Run: headless pygame with SDL's dummy video driver; simulated clock (each Clock.tick advances the game by its frame time, no real sleeping); random seed 0; keys injected as events and as key.get_pressed() state; no mouse input.
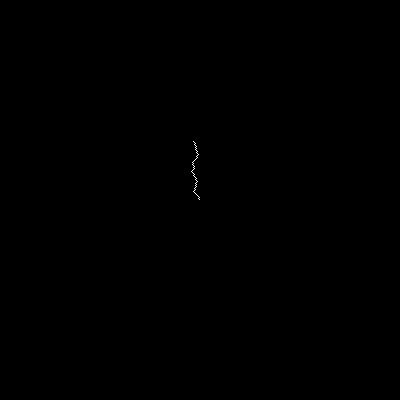
Frame 1 of 4 · flips 1–60 · no input
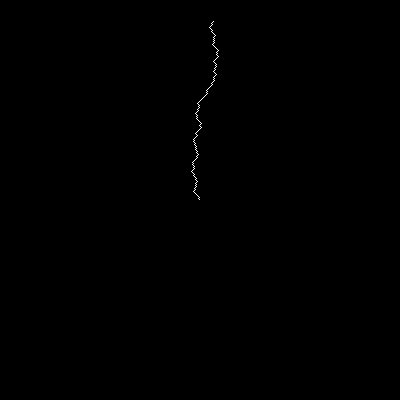
Frame 2 of 4 · flips 61–180 · tapped SPACE, RETURN · held RIGHT (→), D
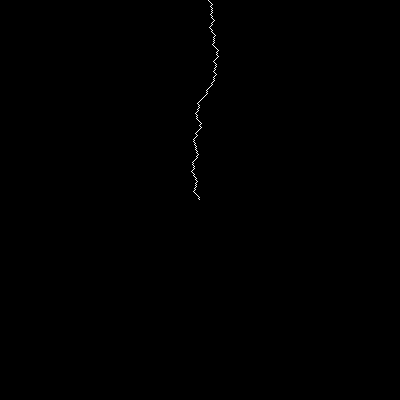
Frame 3 of 4 · flips 181–300 · held DOWN (↓), S
Frame 4 of 4 · flips 301–420 · held LEFT (←), A, UP (↑), W · screen unchanged from frame 3, image omitted

The pygame program that drew these frames:

# coding: utf-8
__author__ = 'CotherArt'

import pygame
from random import randint

class Branch:

    def __init__(self, posx=200, posy=200, color=(255,255,255)):
        self.posx = posx
        self.posy = posy
        self.tam = 1
        self.color = color
        self.branchlist = []
    
    # Add pixels to the branchlist
    def grow(self):
        self.posy -= self.tam
        if randint(0,1) == 0:
            self.posx += self.tam
        else:
            self.posx -= self.tam

        self.branchlist.append(pygame.Rect(self.posx, self.posy, self.tam, self.tam))
    
    # Draws the branchlist on the screen
    def draw_branch(self, screen):
        for i in self.branchlist:
            pygame.draw.rect(screen, self.color, i)
        self.grow()
    
    def set_tam(self, tam):
        self.tam = tam

if __name__ == '__main__':
    pygame.init()

    # Display properties
    screen = pygame.display.set_mode((400, 400))

    bra = Branch()

    # Main loop
    while True:
        events = pygame.event.get()
        for event in events:
            if event.type == pygame.QUIT:
                pygame.quit()
                sys.exit()

        # Draw on screen
        screen.fill((0,0,0))
        bra.draw_branch(screen)

        pygame.display.update()
